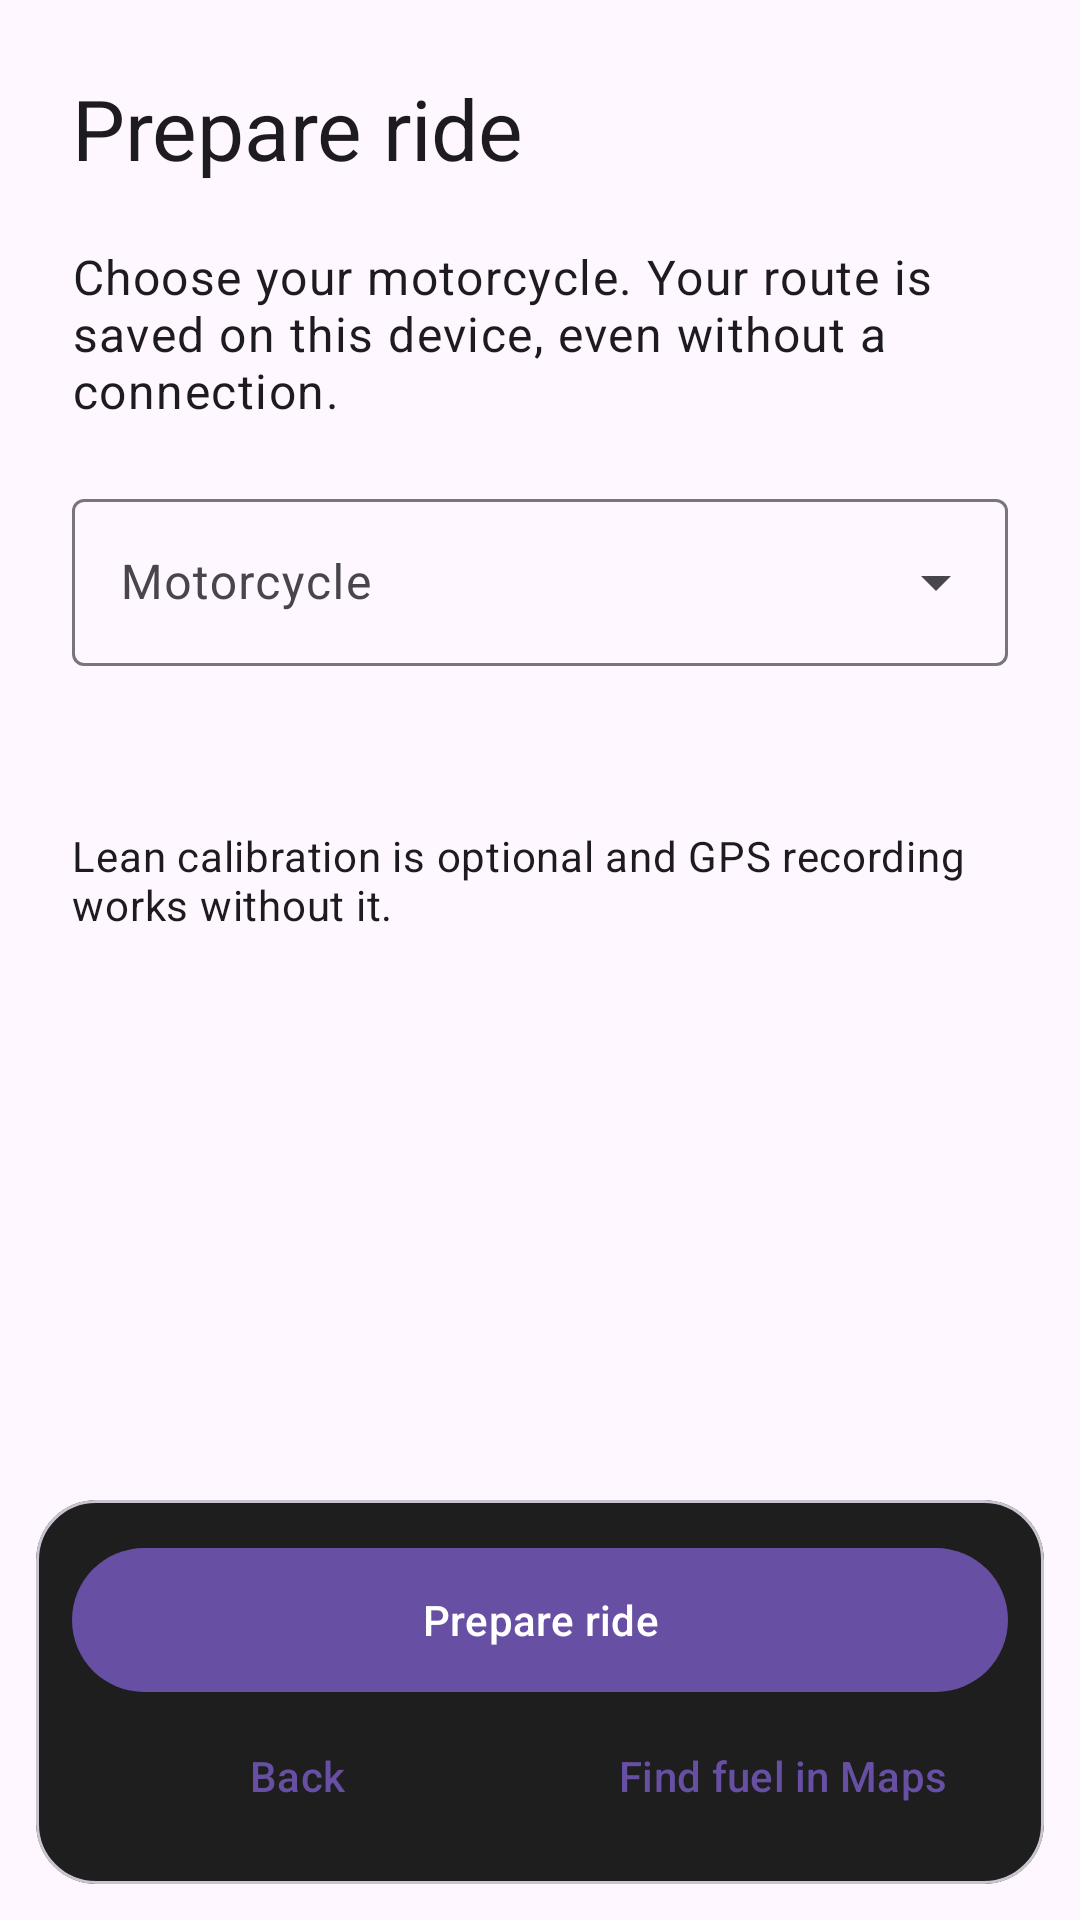

Write the Android layout XML for this screen, with the resource values it uses.
<!-- AndroidManifest.xml: application theme Theme.MotoLog -->
<!-- res/layout/ride_recorder.xml -->
<?xml version='1.0' encoding='utf-8'?>
<FrameLayout xmlns:android="http://schemas.android.com/apk/res/android" xmlns:app="http://schemas.android.com/apk/res-auto" android:layout_width="match_parent" android:layout_height="match_parent">
    <com.gwynn7.motolog.rides.ui.RouteMapPanel android:id="@+id/routeMap" android:layout_width="match_parent" android:layout_height="match_parent" />
    <com.google.android.material.card.MaterialCardView android:id="@+id/dashboard" android:layout_width="match_parent" android:layout_height="wrap_content" android:layout_margin="12dp" android:theme="@style/ThemeOverlay.MotoLog.CharcoalCard" app:cardBackgroundColor="@color/dark_gray" app:cardCornerRadius="20dp" android:visibility="gone">
        <LinearLayout android:layout_width="match_parent" android:layout_height="wrap_content" android:orientation="vertical" android:padding="12dp">
            <TextView android:id="@+id/recordingStatus" android:layout_width="match_parent" android:layout_height="wrap_content" android:textAppearance="?attr/textAppearanceLabelLarge" android:gravity="center" android:layout_marginBottom="8dp" />
            <LinearLayout android:layout_width="match_parent" android:layout_height="wrap_content" android:orientation="horizontal" android:baselineAligned="false">
                <LinearLayout android:layout_width="0dp" android:layout_height="wrap_content" android:layout_weight="1" android:orientation="vertical">
                    <TextView android:layout_width="match_parent" android:layout_height="wrap_content" android:text="@string/ride_speed" android:textAppearance="?attr/textAppearanceLabelMedium" android:gravity="center" />
                    <TextView android:id="@+id/speed" android:layout_width="match_parent" android:layout_height="wrap_content" android:textSize="36sp" android:textStyle="bold" android:gravity="center" />
                </LinearLayout>
                <LinearLayout android:layout_width="0dp" android:layout_height="wrap_content" android:layout_weight="1" android:orientation="vertical">
                    <TextView android:layout_width="match_parent" android:layout_height="wrap_content" android:text="@string/ride_lean" android:textAppearance="?attr/textAppearanceLabelMedium" android:gravity="center" />
                    <TextView android:id="@+id/lean" android:layout_width="match_parent" android:layout_height="wrap_content" android:textSize="36sp" android:textStyle="bold" android:gravity="center" />
                </LinearLayout>
            </LinearLayout>
            <TextView android:id="@+id/distance" android:layout_width="match_parent" android:layout_height="wrap_content" android:textAppearance="?attr/textAppearanceBodyMedium" android:gravity="center" android:layout_marginTop="8dp" />
        </LinearLayout>
    </com.google.android.material.card.MaterialCardView>
    <androidx.core.widget.NestedScrollView android:id="@+id/preparation" android:layout_width="match_parent" android:layout_height="match_parent" android:fillViewport="true" android:background="?attr/colorSurface">
        <LinearLayout android:layout_width="match_parent" android:layout_height="wrap_content" android:orientation="vertical" android:padding="24dp" android:paddingBottom="190dp">
            <TextView android:layout_width="match_parent" android:layout_height="wrap_content" android:text="@string/ride_prepare" android:textAppearance="?attr/textAppearanceHeadlineMedium" />
            <TextView android:id="@+id/status" android:layout_width="match_parent" android:layout_height="wrap_content" android:layout_marginVertical="20dp" android:text="@string/ride_intro" android:textAppearance="?attr/textAppearanceBodyLarge" android:accessibilityLiveRegion="polite" />
            <com.google.android.material.textfield.TextInputLayout android:id="@+id/bikeInput" style="@style/Widget.Material3.TextInputLayout.OutlinedBox.ExposedDropdownMenu" android:layout_width="match_parent" android:layout_height="wrap_content" android:hint="@string/ride_choose_bike">
                <com.google.android.material.textfield.MaterialAutoCompleteTextView android:id="@+id/bikeSelector" android:layout_width="match_parent" android:layout_height="wrap_content" android:inputType="none" />
            </com.google.android.material.textfield.TextInputLayout>
            <ProgressBar android:id="@+id/gpsProgress" style="?android:attr/progressBarStyleHorizontal" android:layout_width="match_parent" android:layout_height="4dp" android:layout_marginTop="24dp" android:indeterminate="true" android:visibility="gone" />
            <TextView android:id="@+id/gpsAccuracy" android:layout_width="match_parent" android:layout_height="wrap_content" android:layout_marginTop="12dp" android:textAppearance="?attr/textAppearanceTitleMedium" />
            <TextView android:layout_width="match_parent" android:layout_height="wrap_content" android:layout_marginTop="20dp" android:text="@string/ride_preparation_help" android:textAppearance="?attr/textAppearanceBodyMedium" />
            <com.google.android.material.button.MaterialButton android:id="@+id/skipCalibration" style="@style/Widget.Material3.Button.TextButton" android:layout_width="match_parent" android:layout_height="wrap_content" android:minHeight="48dp" android:text="@string/ride_skip_calibration" android:visibility="gone" />
        </LinearLayout>
    </androidx.core.widget.NestedScrollView>
    <com.google.android.material.card.MaterialCardView android:id="@+id/recorderControls" android:layout_width="match_parent" android:layout_height="wrap_content" android:layout_gravity="bottom" android:layout_margin="12dp" android:theme="@style/ThemeOverlay.MotoLog.CharcoalCard" app:cardBackgroundColor="@color/dark_gray" app:cardCornerRadius="20dp">
        <LinearLayout android:layout_width="match_parent" android:layout_height="wrap_content" android:orientation="vertical" android:padding="12dp">
            <TextView android:id="@+id/mapNotice" android:layout_width="match_parent" android:layout_height="wrap_content" android:textAppearance="?attr/textAppearanceBodySmall" android:paddingVertical="8dp" android:visibility="gone" android:accessibilityLiveRegion="polite" />
            <LinearLayout android:id="@+id/map_actions" android:layout_width="match_parent" android:layout_height="wrap_content" android:orientation="horizontal" android:baselineAligned="false" android:visibility="gone">
                <com.google.android.material.button.MaterialButton android:id="@+id/fit_map" style="@style/Widget.Material3.Button.TextButton" android:layout_width="0dp" android:layout_height="match_parent" android:layout_weight="1" android:minHeight="48dp" app:cornerRadius="24dp" android:text="@string/ride_fit_route" />
                <com.google.android.material.button.MaterialButton android:id="@+id/follow_map" style="@style/Widget.Material3.Button.TextButton" android:layout_width="0dp" android:layout_height="match_parent" android:layout_weight="1" android:minHeight="48dp" app:cornerRadius="24dp" android:text="@string/ride_follow" />
            </LinearLayout>
            <com.google.android.material.button.MaterialButton android:id="@+id/mapMetric" android:layout_width="match_parent" android:layout_height="wrap_content" android:contentDescription="@string/ride_stats" android:visibility="gone" style="@style/Widget.Material3.Button.OutlinedButton" android:minHeight="48dp" app:cornerRadius="24dp" android:text="@string/ride_metric_route" />
            <LinearLayout android:layout_width="match_parent" android:layout_height="wrap_content" android:orientation="horizontal" android:baselineAligned="false" android:gravity="center_vertical">
                <com.google.android.material.button.MaterialButton android:id="@+id/startPause" android:layout_width="0dp" android:layout_height="match_parent" android:layout_weight="1" android:minHeight="56dp" android:text="@string/ride_prepare" />
                <com.google.android.material.button.MaterialButton android:id="@+id/finish" style="@style/Widget.Material3.Button.OutlinedButton" android:layout_width="0dp" android:layout_height="match_parent" android:layout_weight="1" android:layout_marginStart="12dp" android:minHeight="56dp" android:text="@string/ride_finish" android:visibility="gone" />
            </LinearLayout>
            <LinearLayout android:layout_width="match_parent" android:layout_height="wrap_content" android:orientation="horizontal" android:baselineAligned="false" android:gravity="center_vertical">
                <com.google.android.material.button.MaterialButton android:id="@+id/leaveRecorder" style="@style/Widget.Material3.Button.TextButton" android:layout_width="0dp" android:layout_weight="1" android:layout_height="match_parent" android:minHeight="48dp" android:text="@string/back" />
                <com.google.android.material.button.MaterialButton android:id="@+id/fuel" style="@style/Widget.Material3.Button.TextButton" android:layout_width="0dp" android:layout_marginStart="12dp" android:layout_height="match_parent" android:minHeight="48dp" android:layout_weight="1" android:text="@string/ride_fuel" />
            </LinearLayout>
        </LinearLayout>
    </com.google.android.material.card.MaterialCardView>
</FrameLayout>
<!-- resources referenced by this layout -->
<resources>
  <color name="dark_gray">#1E1E1E</color>
  <string name="back">Back</string>
  <string name="ride_choose_bike">Motorcycle</string>
  <string name="ride_finish">Finish ride</string>
  <string name="ride_fit_route">Fit route</string>
  <string name="ride_follow">Follow ride</string>
  <string name="ride_fuel">Find fuel in Maps</string>
  <string name="ride_intro">Choose your motorcycle. Your route is saved on this device, even without a connection.</string>
  <string name="ride_lean">Estimated lean</string>
  <string name="ride_metric_route">Route</string>
  <string name="ride_preparation_help">Lean calibration is optional and GPS recording works without it.</string>
  <string name="ride_prepare">Prepare ride</string>
  <string name="ride_skip_calibration">Start without calibration</string>
  <string name="ride_speed">Speed</string>
  <string name="ride_stats">Ride statistics</string>
  <style name="Theme.MotoLog" parent="Base.Theme.MotoLog" />
  <style name="Base.Theme.MotoLog" parent="Theme.Material3.DayNight">
          <item name="colorOnBackground">@color/black</item>
      </style>
  <color name="black">#FF000000</color>
</resources>
